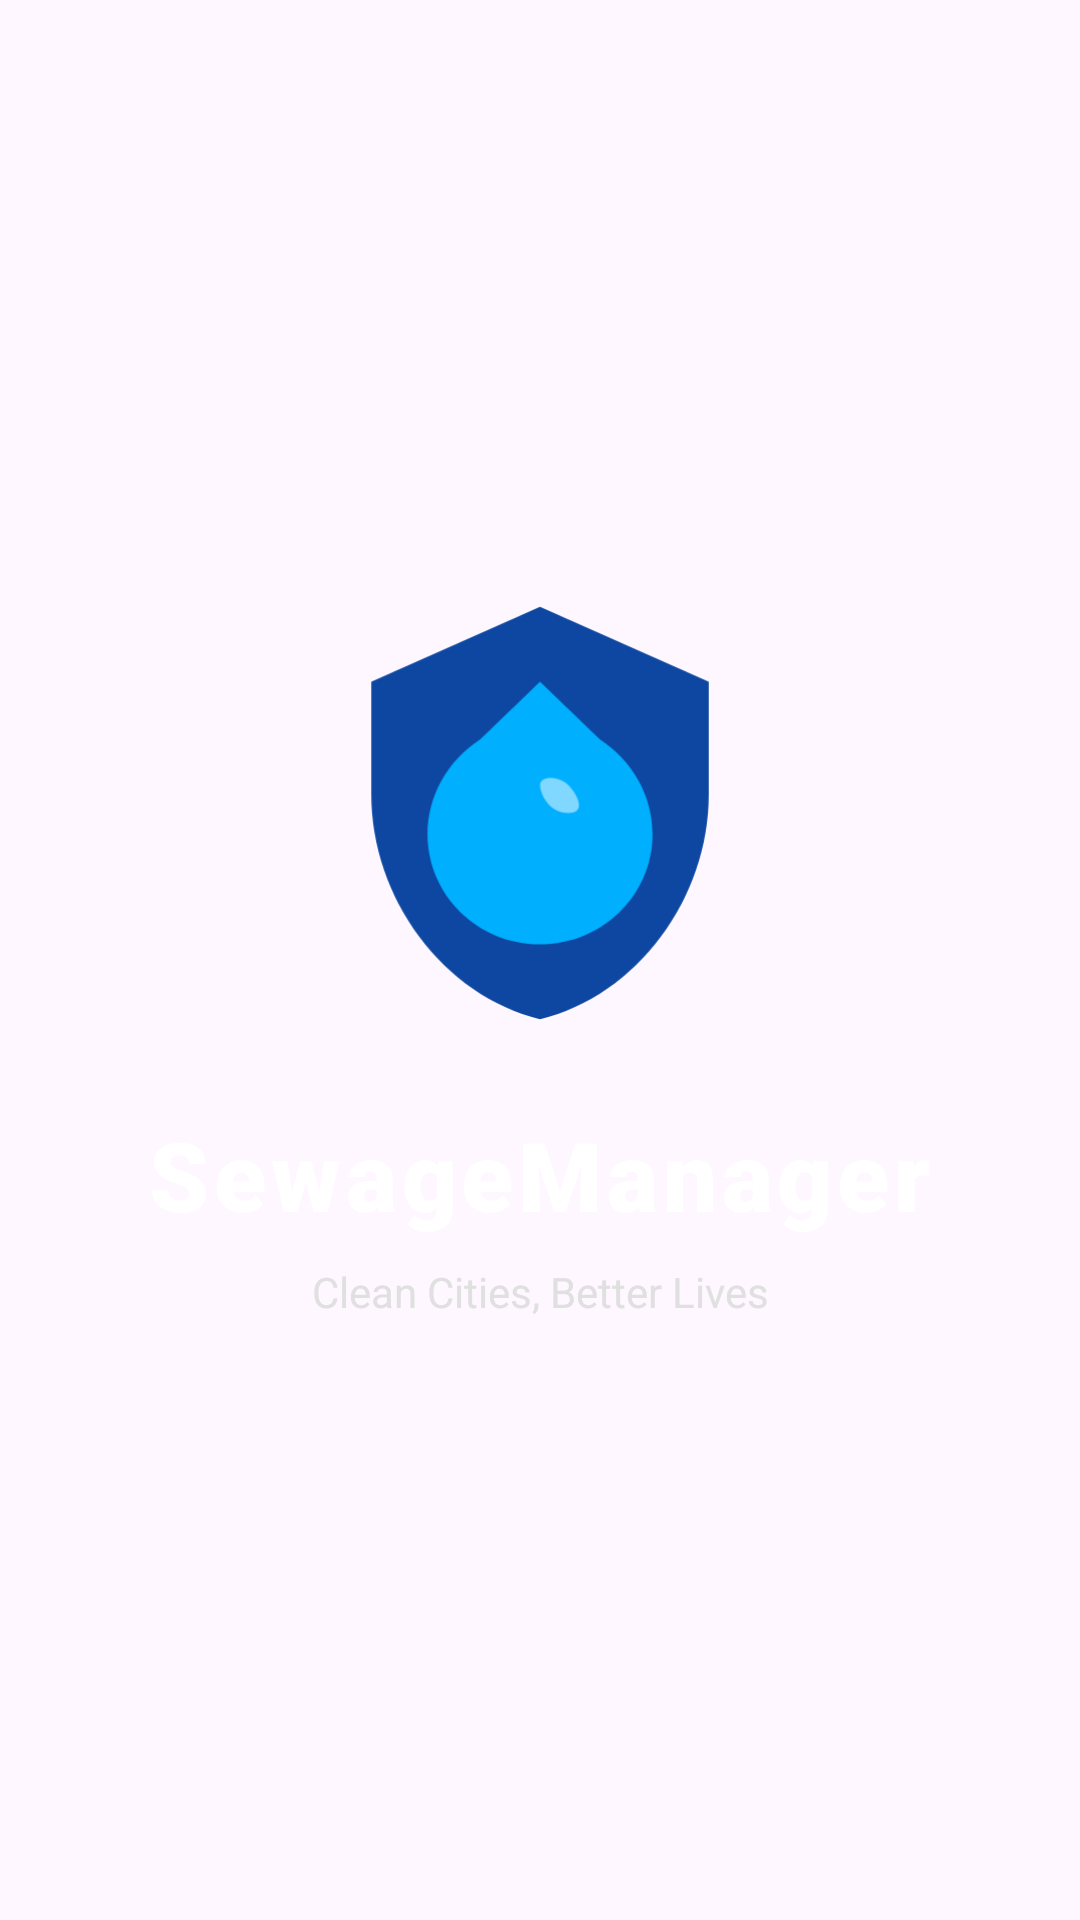

Produce the Android XML layout that renders to this screen, including the resource entries it uses.
<!-- AndroidManifest.xml: activity theme Theme.SewageManagement -->
<!-- res/layout/activity_splash.xml -->
<?xml version="1.0" encoding="utf-8"?>
<androidx.constraintlayout.widget.ConstraintLayout
    xmlns:android="http://schemas.android.com/apk/res/android"
    xmlns:app="http://schemas.android.com/apk/res-auto"
    android:layout_width="match_parent"
    android:layout_height="match_parent"
    android:background="@drawable/bg_gradient_brand">

    <ImageView
        android:id="@+id/ivLogo"
        android:layout_width="150dp"
        android:layout_height="150dp"
        android:src="@drawable/ic_app_logo"
        app:layout_constraintTop_toTopOf="parent"
        app:layout_constraintBottom_toBottomOf="parent"
        app:layout_constraintStart_toStartOf="parent"
        app:layout_constraintEnd_toEndOf="parent"
        app:layout_constraintVertical_bias="0.4"/>

    <TextView
        android:id="@+id/tvAppName"
        android:layout_width="wrap_content"
        android:layout_height="wrap_content"
        android:text="SewageManager"
        android:fontFamily="sans-serif-black"
        android:textSize="32sp"
        android:textColor="@color/white"
        android:letterSpacing="0.05"
        android:layout_marginTop="24dp"
        app:layout_constraintTop_toBottomOf="@+id/ivLogo"
        app:layout_constraintStart_toStartOf="parent"
        app:layout_constraintEnd_toEndOf="parent"/>
        
    <TextView
        android:layout_width="wrap_content"
        android:layout_height="wrap_content"
        android:text="Clean Cities, Better Lives"
        android:textSize="14sp"
        android:textColor="#E0E0E0"
        android:layout_marginTop="8dp"
        app:layout_constraintTop_toBottomOf="@+id/tvAppName"
        app:layout_constraintStart_toStartOf="parent"
        app:layout_constraintEnd_toEndOf="parent"/>

</androidx.constraintlayout.widget.ConstraintLayout>
<!-- resources referenced by this layout -->
<resources>
  <color name="white">#FFFFFFFF</color>
  <!-- drawable ic_app_logo (drawable) -->
  <vector xmlns:android="http://schemas.android.com/apk/res/android"
      android:width="108dp"
      android:height="108dp"
      android:viewportWidth="24"
      android:viewportHeight="24">
      
      
      <path
          android:fillColor="#0D47A1"
          android:pathData="M12,1L3,5v6c0,5.55 3.84,10.74 9,12c5.16,-1.26 9,-6.45 9,-12V5L12,1z"/>
          
      
      <path
          android:fillColor="#00B0FF"
          android:pathData="M12,19c-3.31,0 -6,-2.63 -6,-5.87c0,-2.03 1.05,-3.91 2.81,-5.06L12,5l3.19,3.07C16.95,9.22 18,11.1 18,13.13C18,16.37 15.31,19 12,19z"/>
          
      
      <path
          android:fillColor="#80FFFFFF"
          android:pathData="M13.5,10.5c-0.5,-0.5 -1.5,-0.5 -1.5,0c0,0.5 0.5,1.5 1.5,1.5S14,11 13.5,10.5z"/>
  </vector>
  <style name="Theme.SewageManagement" parent="Base.Theme.SewageManagement" />
  <style name="Base.Theme.SewageManagement" parent="Theme.Material3.DayNight.NoActionBar">
          
          <item name="colorPrimary">@color/primary</item>
          <item name="colorPrimaryVariant">@color/primary_dark</item>
          <item name="colorOnPrimary">@color/on_primary</item>
          <item name="colorSecondary">@color/secondary</item>
          <item name="colorSecondaryVariant">@color/secondary_variant</item>
          <item name="colorOnSecondary">@color/on_secondary</item>
          <item name="android:statusBarColor">@color/primary_dark</item>
      </style>
  <color name="primary">#0D47A1</color>
  <color name="primary_dark">#002171</color>
  <color name="on_primary">#FFFFFF</color>
  <color name="secondary">#00B0FF</color>
  <color name="secondary_variant">#0081CB</color>
  <color name="on_secondary">#FFFFFF</color>
</resources>
